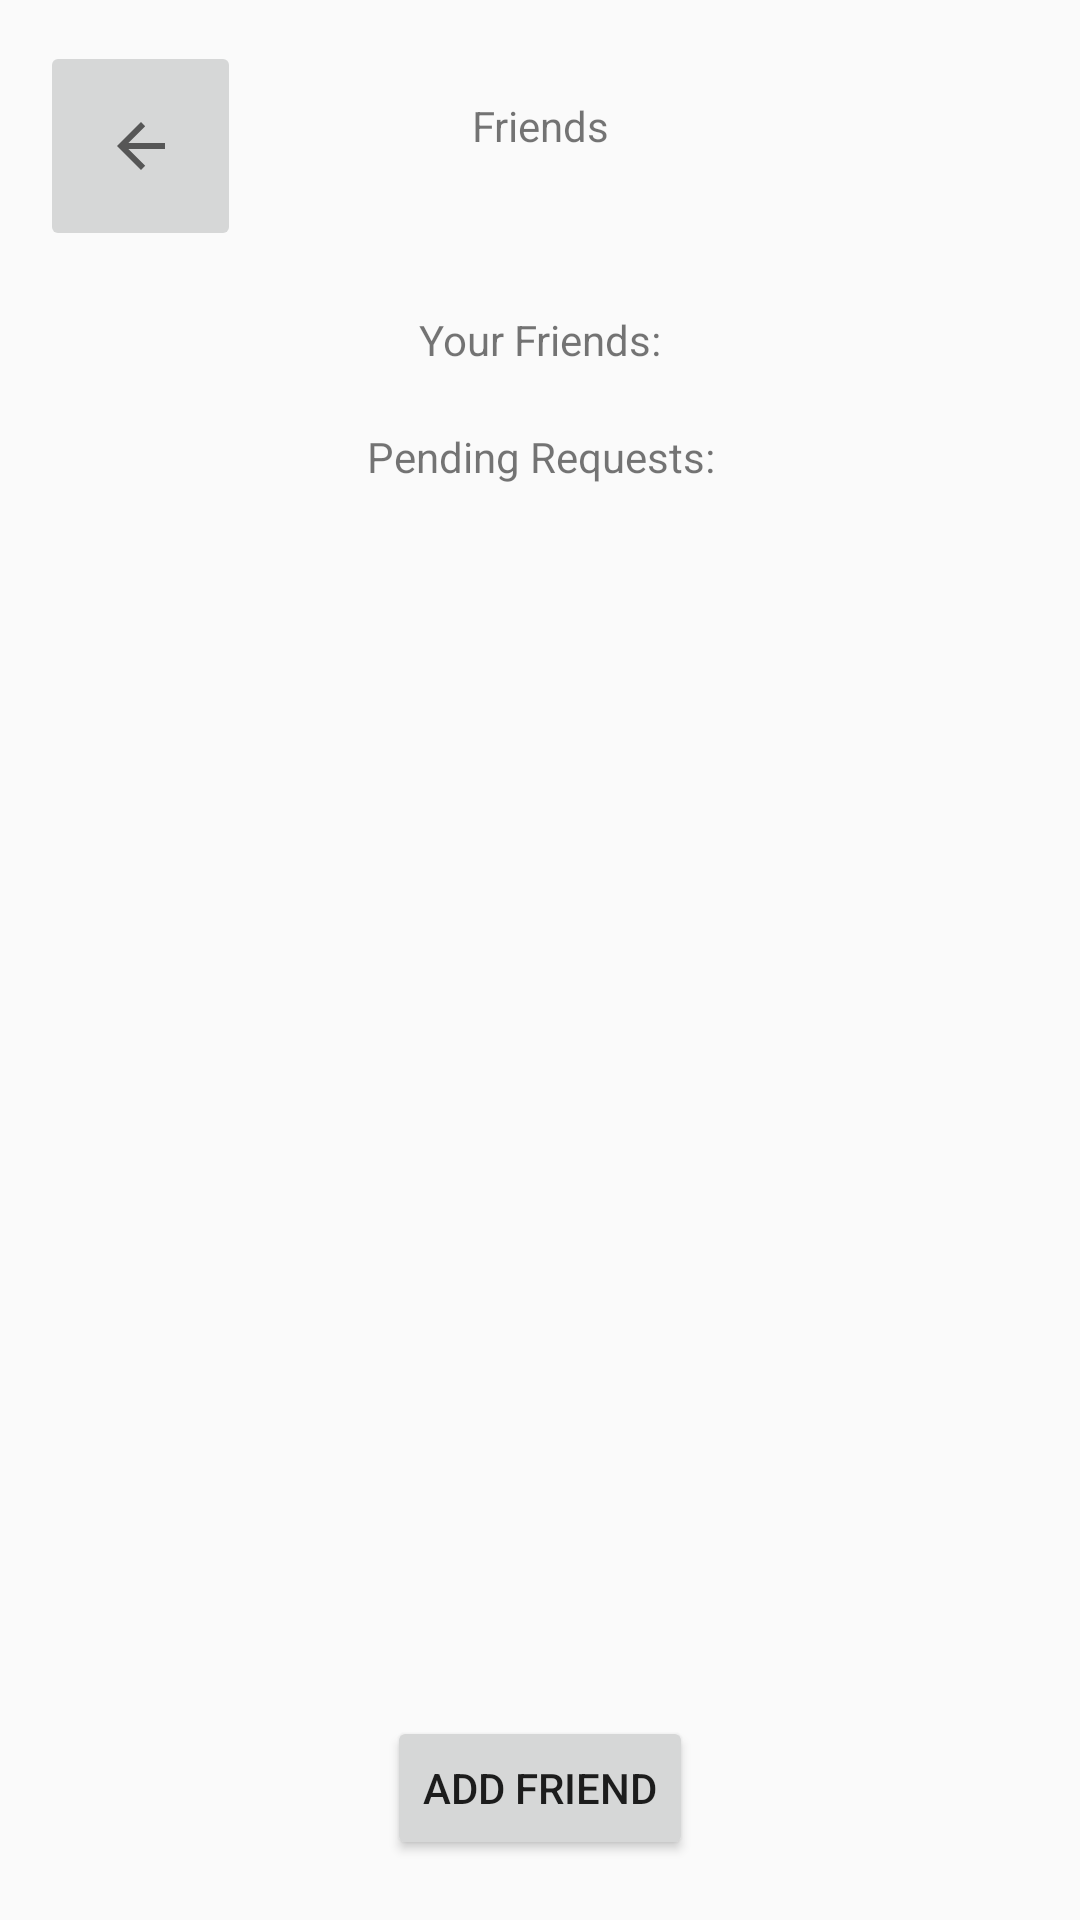

This screen was rendered from an Android layout file. Write that file and the resources it references.
<!-- AndroidManifest.xml: application theme AppTheme -->
<!-- res/layout/activity_view_friends_list.xml -->
<?xml version="1.0" encoding="utf-8"?>
<androidx.constraintlayout.widget.ConstraintLayout xmlns:android="http://schemas.android.com/apk/res/android"
    xmlns:app="http://schemas.android.com/apk/res-auto"
    xmlns:tools="http://schemas.android.com/tools"
    android:layout_width="match_parent"
    android:layout_height="match_parent"
    tools:context=".ViewFriendsListActivity">

    <ImageButton
        android:id="@+id/return_button"
        android:layout_width="67dp"
        android:layout_height="70dp"
        android:contentDescription="@string/return_button"
        app:layout_constraintBottom_toBottomOf="parent"
        app:layout_constraintEnd_toEndOf="parent"
        app:layout_constraintHorizontal_bias="0.046"
        app:layout_constraintStart_toStartOf="parent"
        app:layout_constraintTop_toTopOf="parent"
        app:layout_constraintVertical_bias="0.024"
        app:srcCompat="?attr/homeAsUpIndicator" />

    <TextView
        android:id="@+id/friends_list"
        android:layout_width="match_parent"
        android:layout_height="wrap_content"
        android:gravity="center_horizontal"
        app:layout_constraintBottom_toBottomOf="@id/return_button"
        android:text="@string/friends_list"
        app:layout_constraintTop_toTopOf="parent" />

    <TextView
        android:id="@+id/your_friends_header"
        android:layout_width="match_parent"
        android:layout_height="wrap_content"
        android:gravity="center_horizontal"
        app:layout_constraintTop_toBottomOf="@id/return_button"
        android:text="@string/your_friends"
        android:layout_marginTop="20dp"
        />

    <ListView
        android:id="@+id/your_friends_list"
        android:layout_width="match_parent"
        android:layout_height="wrap_content"
        app:layout_constraintTop_toBottomOf="@id/your_friends_header"
        />

    <TextView
        android:id="@+id/pending_friend_requests_header"
        android:layout_width="match_parent"
        android:layout_height="wrap_content"
        android:gravity="center_horizontal"
        app:layout_constraintTop_toBottomOf="@id/your_friends_list"
        android:text="@string/pending_friend_requests"
        android:layout_marginTop="20dp"
        />

    <ListView
        android:id="@+id/pending_friend_requests_list"
        android:layout_width="match_parent"
        android:layout_height="wrap_content"
        app:layout_constraintTop_toBottomOf="@id/pending_friend_requests_header"
        />

    <Button
        android:id="@+id/add_friend_button"
        android:layout_width="wrap_content"
        android:layout_height="wrap_content"
        app:layout_constraintBottom_toBottomOf="parent"
        app:layout_constraintStart_toStartOf="parent"
        app:layout_constraintEnd_toEndOf="parent"
        android:text="@string/add_friend_button"
        android:layout_marginBottom="20dp"
        />


</androidx.constraintlayout.widget.ConstraintLayout>
<!-- resources referenced by this layout -->
<resources>
  <string name="add_friend_button">Add Friend</string>
  <string name="friends_list">Friends</string>
  <string name="pending_friend_requests">Pending Requests:</string>
  <string name="return_button">Return to previous activity</string>
  <string name="your_friends">Your Friends:</string>
  <style name="AppTheme" parent="Theme.AppCompat.Light.DarkActionBar">
          
          <item name="colorPrimary">@color/colorPrimary</item>
          <item name="colorPrimaryDark">@color/colorPrimaryDark</item>
          <item name="colorAccent">@color/colorAccent</item>
          <item name="windowActionBar">false</item>
          <item name="windowNoTitle">true</item>
      </style>
  <!-- not gathered from this repository: default colours our renderer supplied (Android Studio template values) -->
  <color name="colorPrimary">#FF6200EE</color>
  <color name="colorPrimaryDark">#FF3700B3</color>
  <color name="colorAccent">#FF03DAC5</color>
</resources>
